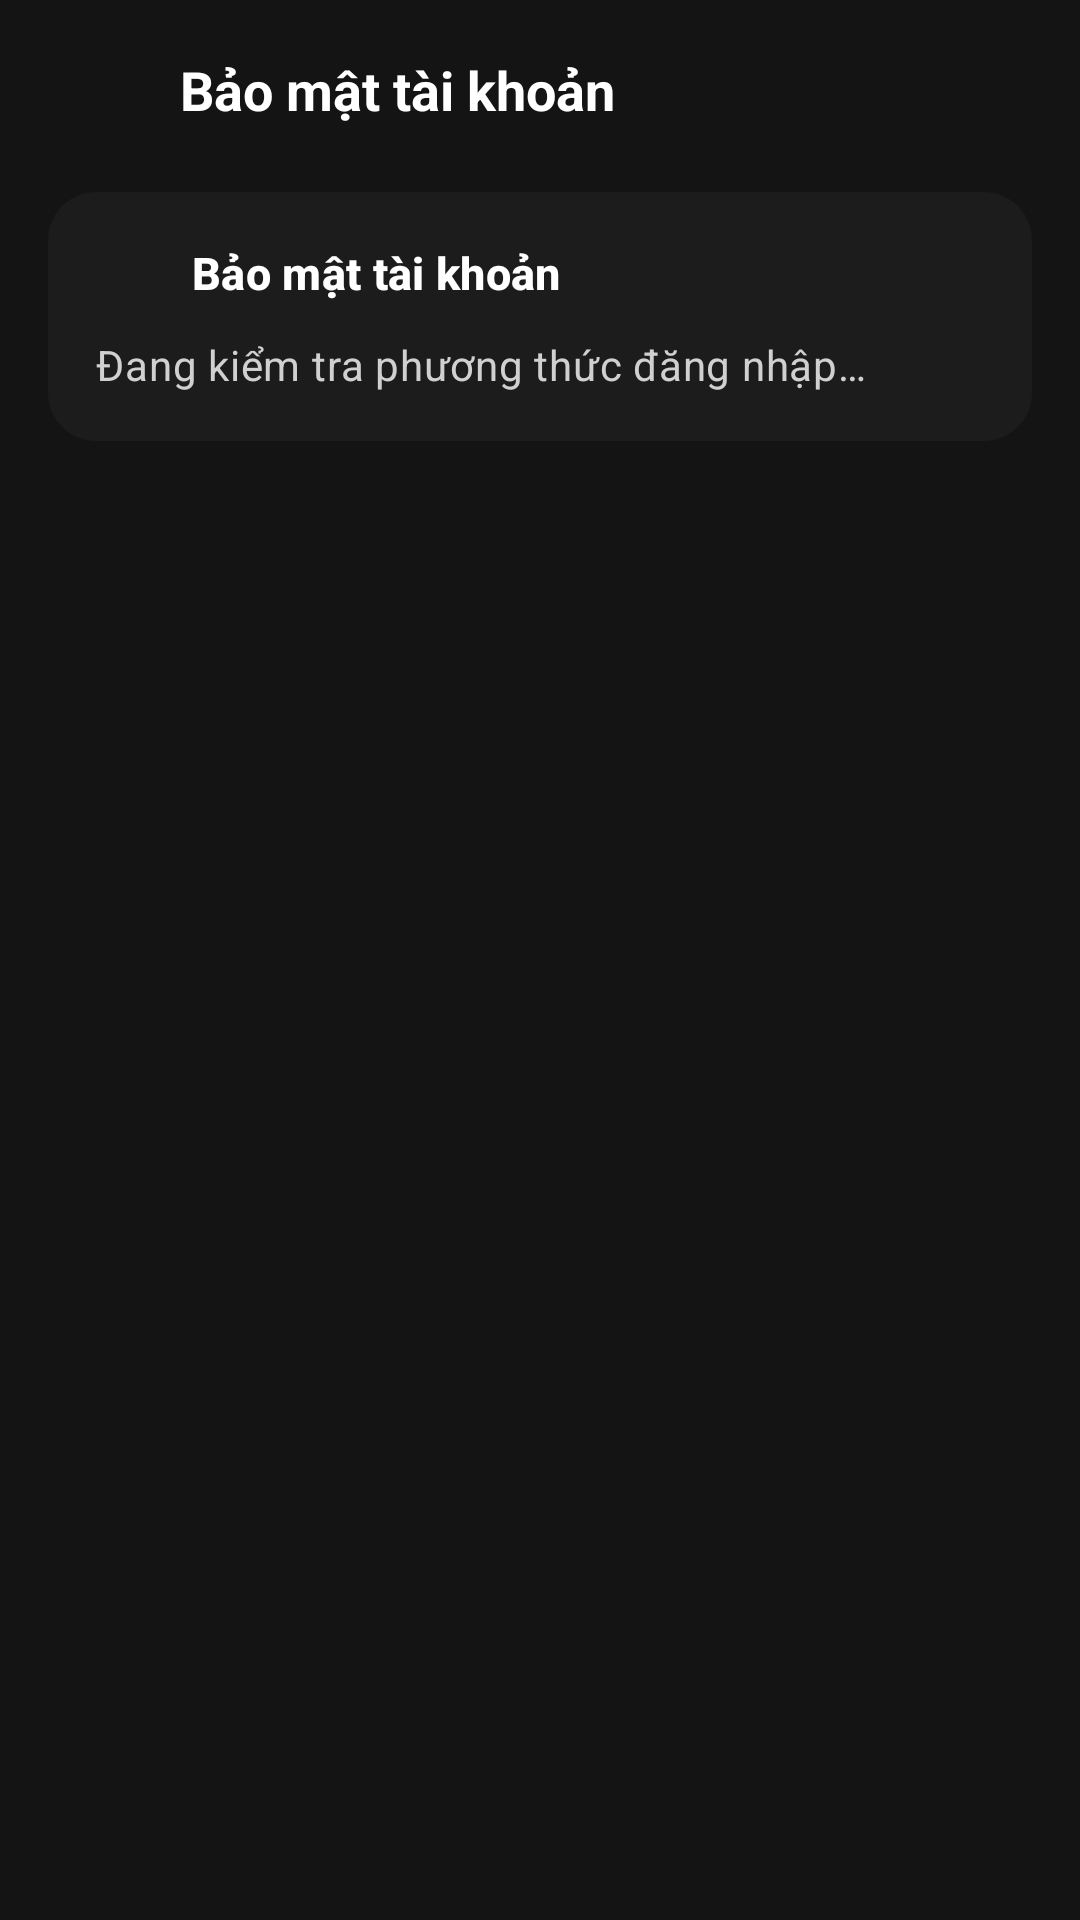

Here is an Android app screen rendered from its layout file. Give the layout XML and the strings, colors and styles it references.
<!-- AndroidManifest.xml: application theme Theme.EngQA -->
<!-- res/layout/activity_account_security.xml -->
<?xml version="1.0" encoding="utf-8"?>
<LinearLayout xmlns:android="http://schemas.android.com/apk/res/android"
    xmlns:app="http://schemas.android.com/apk/res-auto"
    xmlns:tools="http://schemas.android.com/tools"
    android:id="@+id/securityRoot"
    android:layout_width="match_parent"
    android:layout_height="match_parent"
    android:background="@color/bg_screen"
    android:orientation="vertical"
    tools:context=".AccountSecurityActivity">

    <LinearLayout
        android:layout_width="match_parent"
        android:layout_height="@dimen/topbar_height"
        android:gravity="center_vertical"
        android:orientation="horizontal"
        android:paddingStart="8dp"
        android:paddingEnd="8dp">

        <ImageView
            android:id="@+id/btnBack"
            android:layout_width="44dp"
            android:layout_height="44dp"
            android:background="?attr/selectableItemBackgroundBorderless"
            android:contentDescription="@string/back"
            android:padding="10dp"
            android:src="@drawable/ic_arrow_back"
            app:tint="@color/text_primary" />

        <TextView
            android:layout_width="0dp"
            android:layout_height="wrap_content"
            android:layout_marginStart="8dp"
            android:layout_weight="1"
            android:text="@string/account_security_title"
            android:textAppearance="@style/TextAppearance.EngQA.TitleLarge"
            android:textSize="18sp" />
    </LinearLayout>

    <FrameLayout
        android:layout_width="match_parent"
        android:layout_height="0dp"
        android:layout_weight="1">

        <ScrollView
            android:layout_width="match_parent"
            android:layout_height="match_parent"
            android:fillViewport="true"
            android:scrollbars="none">

            <LinearLayout
                android:layout_width="match_parent"
                android:layout_height="wrap_content"
                android:orientation="vertical"
                android:paddingStart="@dimen/screen_padding"
                android:paddingTop="4dp"
                android:paddingEnd="@dimen/screen_padding"
                android:paddingBottom="24dp">

                
                <LinearLayout
                    android:layout_width="match_parent"
                    android:layout_height="wrap_content"
                    android:background="@drawable/bg_card"
                    android:orientation="vertical"
                    android:padding="@dimen/card_padding">

                    <LinearLayout
                        android:layout_width="match_parent"
                        android:layout_height="wrap_content"
                        android:gravity="center_vertical"
                        android:orientation="horizontal">

                        <ImageView
                            android:layout_width="22dp"
                            android:layout_height="22dp"
                            android:contentDescription="@string/settings_security"
                            android:src="@drawable/ic_shield"
                            app:tint="@color/accent_orange" />

                        <TextView
                            android:layout_width="0dp"
                            android:layout_height="wrap_content"
                            android:layout_marginStart="10dp"
                            android:layout_weight="1"
                            android:text="@string/settings_security"
                            android:textAppearance="@style/TextAppearance.EngQA.Subtitle" />
                    </LinearLayout>

                    <TextView
                        android:id="@+id/tvSecurityBody"
                        android:layout_width="match_parent"
                        android:layout_height="wrap_content"
                        android:layout_marginTop="10dp"
                        android:text="@string/security_checking"
                        android:textAppearance="@style/TextAppearance.EngQA.BodySmall"
                        android:textSize="14sp" />

                    <TextView
                        android:id="@+id/tvLinkedNote"
                        android:layout_width="match_parent"
                        android:layout_height="wrap_content"
                        android:layout_marginTop="8dp"
                        android:text="@string/security_linked_note"
                        android:textColor="@color/accent_orange"
                        android:textSize="12sp"
                        android:visibility="gone" />

                    <com.google.android.material.button.MaterialButton
                        android:id="@+id/btnGoogleSecurity"
                        style="@style/Widget.EngQA.Button.Outlined"
                        android:layout_width="match_parent"
                        android:layout_height="@dimen/input_height"
                        android:layout_marginTop="14dp"
                        android:text="@string/security_google_button"
                        android:visibility="gone" />
                </LinearLayout>

                
                <LinearLayout
                    android:id="@+id/cardPassword"
                    android:layout_width="match_parent"
                    android:layout_height="wrap_content"
                    android:layout_marginTop="12dp"
                    android:background="@drawable/bg_card"
                    android:orientation="vertical"
                    android:padding="@dimen/card_padding"
                    android:visibility="gone">

                    <TextView
                        style="@style/FormLabel"
                        android:text="@string/change_password_title" />

                    <EditText
                        android:id="@+id/etCurrentPassword"
                        style="@style/FormInput"
                        android:autofillHints="password"
                        android:hint="@string/hint_current_password"
                        android:imeOptions="actionNext"
                        android:inputType="textPassword"
                        android:maxLines="1" />

                    <EditText
                        android:id="@+id/etNewPassword"
                        style="@style/FormInput"
                        android:layout_marginTop="12dp"
                        android:autofillHints="newPassword"
                        android:hint="@string/hint_new_password"
                        android:imeOptions="actionNext"
                        android:inputType="textPassword"
                        android:maxLines="1" />

                    <EditText
                        android:id="@+id/etConfirmPassword"
                        style="@style/FormInput"
                        android:layout_marginTop="12dp"
                        android:autofillHints="newPassword"
                        android:hint="@string/hint_confirm_password"
                        android:imeOptions="actionDone"
                        android:inputType="textPassword"
                        android:maxLines="1" />

                    <TextView
                        android:id="@+id/tvSecurityError"
                        android:layout_width="match_parent"
                        android:layout_height="wrap_content"
                        android:layout_marginTop="10dp"
                        android:textColor="@color/error_red"
                        android:textSize="13sp"
                        android:visibility="gone" />

                    <com.google.android.material.button.MaterialButton
                        android:id="@+id/btnUpdatePassword"
                        style="@style/Widget.EngQA.Button"
                        android:layout_width="match_parent"
                        android:layout_height="52dp"
                        android:layout_marginTop="16dp"
                        android:text="@string/security_save" />

                    <com.google.android.material.button.MaterialButton
                        android:id="@+id/btnResetEmail"
                        style="@style/Widget.EngQA.Button.Text"
                        android:layout_width="match_parent"
                        android:layout_height="@dimen/input_height"
                        android:layout_marginTop="4dp"
                        android:text="@string/security_reset_button" />
                </LinearLayout>
            </LinearLayout>
        </ScrollView>

        <ProgressBar
            android:id="@+id/progressSecurity"
            android:layout_width="32dp"
            android:layout_height="32dp"
            android:layout_gravity="center"
            android:indeterminateTint="@color/accent_orange"
            android:visibility="gone" />
    </FrameLayout>
</LinearLayout>
<!-- resources referenced by this layout -->
<resources>
  <color name="accent_orange">#FFFF4500</color>
  <color name="bg_screen">#FF141414</color>
  <color name="text_primary">#FFFFFFFF</color>
  <dimen name="card_padding">16dp</dimen>
  <dimen name="input_height">52dp</dimen>
  <dimen name="screen_padding">16dp</dimen>
  <dimen name="topbar_height">60dp</dimen>
  <!-- drawable bg_card (drawable) -->
  <?xml version="1.0" encoding="utf-8"?>
  <shape xmlns:android="http://schemas.android.com/apk/res/android" android:shape="rectangle">
      <solid android:color="@color/bg_card" />
      <corners android:radius="16dp" />
  
  </shape>
  <string name="account_security_title">Bảo mật tài khoản</string>
  <string name="back">Quay lại</string>
  <string name="change_password_title">Đổi mật khẩu</string>
  <string name="hint_confirm_password">Xác nhận mật khẩu</string>
  <string name="hint_current_password">Mật khẩu hiện tại</string>
  <string name="hint_new_password">Mật khẩu mới</string>
  <string name="security_checking">Đang kiểm tra phương thức đăng nhập…</string>
  <string name="security_google_button">Mở bảo mật Google</string>
  <string name="security_linked_note">Tài khoản của bạn cũng liên kết với Google. Bạn có thể dùng một trong hai cách đăng nhập.</string>
  <string name="security_reset_button">Gửi email đặt lại mật khẩu</string>
  <string name="security_save">Cập nhật mật khẩu</string>
  <string name="settings_security">Bảo mật tài khoản</string>
  <style name="TextAppearance.EngQA.BodySmall" parent="TextAppearance.Material3.BodyMedium">
          <item name="android:textSize">13sp</item>
          <item name="android:lineSpacingExtra">3dp</item>
          <item name="android:textColor">@color/text_body</item>
      </style>
  <style name="TextAppearance.EngQA.Subtitle" parent="TextAppearance.Material3.TitleSmall">
          <item name="android:textSize">15sp</item>
          <item name="android:textStyle">bold</item>
          <item name="android:textColor">@color/text_primary</item>
      </style>
  <style name="TextAppearance.EngQA.TitleLarge" parent="TextAppearance.Material3.TitleLarge">
          <item name="android:textSize">19sp</item>
          <item name="android:textStyle">bold</item>
          <item name="android:textColor">@color/text_primary</item>
      </style>
  <style name="Widget.EngQA.Button.Text" parent="Widget.Material3.Button.TextButton">
          <item name="android:layout_height">44dp</item>
          <item name="android:textAllCaps">false</item>
          <item name="android:textSize">14sp</item>
          <item name="android:textStyle">bold</item>
          <item name="android:textColor">@color/accent_orange</item>
          <item name="cornerRadius">@dimen/radius_m</item>
      </style>
  <style name="Theme.EngQA" parent="Base.Theme.EngQA" />
  <color name="bg_card">#FF1C1C1C</color>
  <color name="text_hint">#FF7A7A7A</color>
  <style name="TextAppearance.EngQA.Label" parent="TextAppearance.Material3.LabelLarge">
          <item name="android:textSize">13sp</item>
          <item name="android:textStyle">bold</item>
          <item name="android:letterSpacing">0.01</item>
          <item name="android:textColor">@color/text_secondary</item>
      </style>
  <color name="text_secondary">#FF9A9A9A</color>
  <color name="text_body">#FFD0D0D0</color>
  <dimen name="button_height">50dp</dimen>
  <dimen name="radius_m">14dp</dimen>
  <color name="border_input">#FF3A3A3A</color>
  <style name="Base.Theme.EngQA" parent="Theme.Material3.Dark.NoActionBar">
          <item name="android:windowBackground">@color/bg_screen</item>
          <item name="android:statusBarColor">@color/bg_topbar</item>
          <item name="android:navigationBarColor">@color/bg_bottom_bar</item>
          <item name="colorPrimary">@color/accent_orange</item>
      </style>
  <color name="bg_input">#FF1E1E1E</color>
  <color name="bg_topbar">#FF1A1A1A</color>
  <color name="bg_bottom_bar">#FF181818</color>
</resources>
